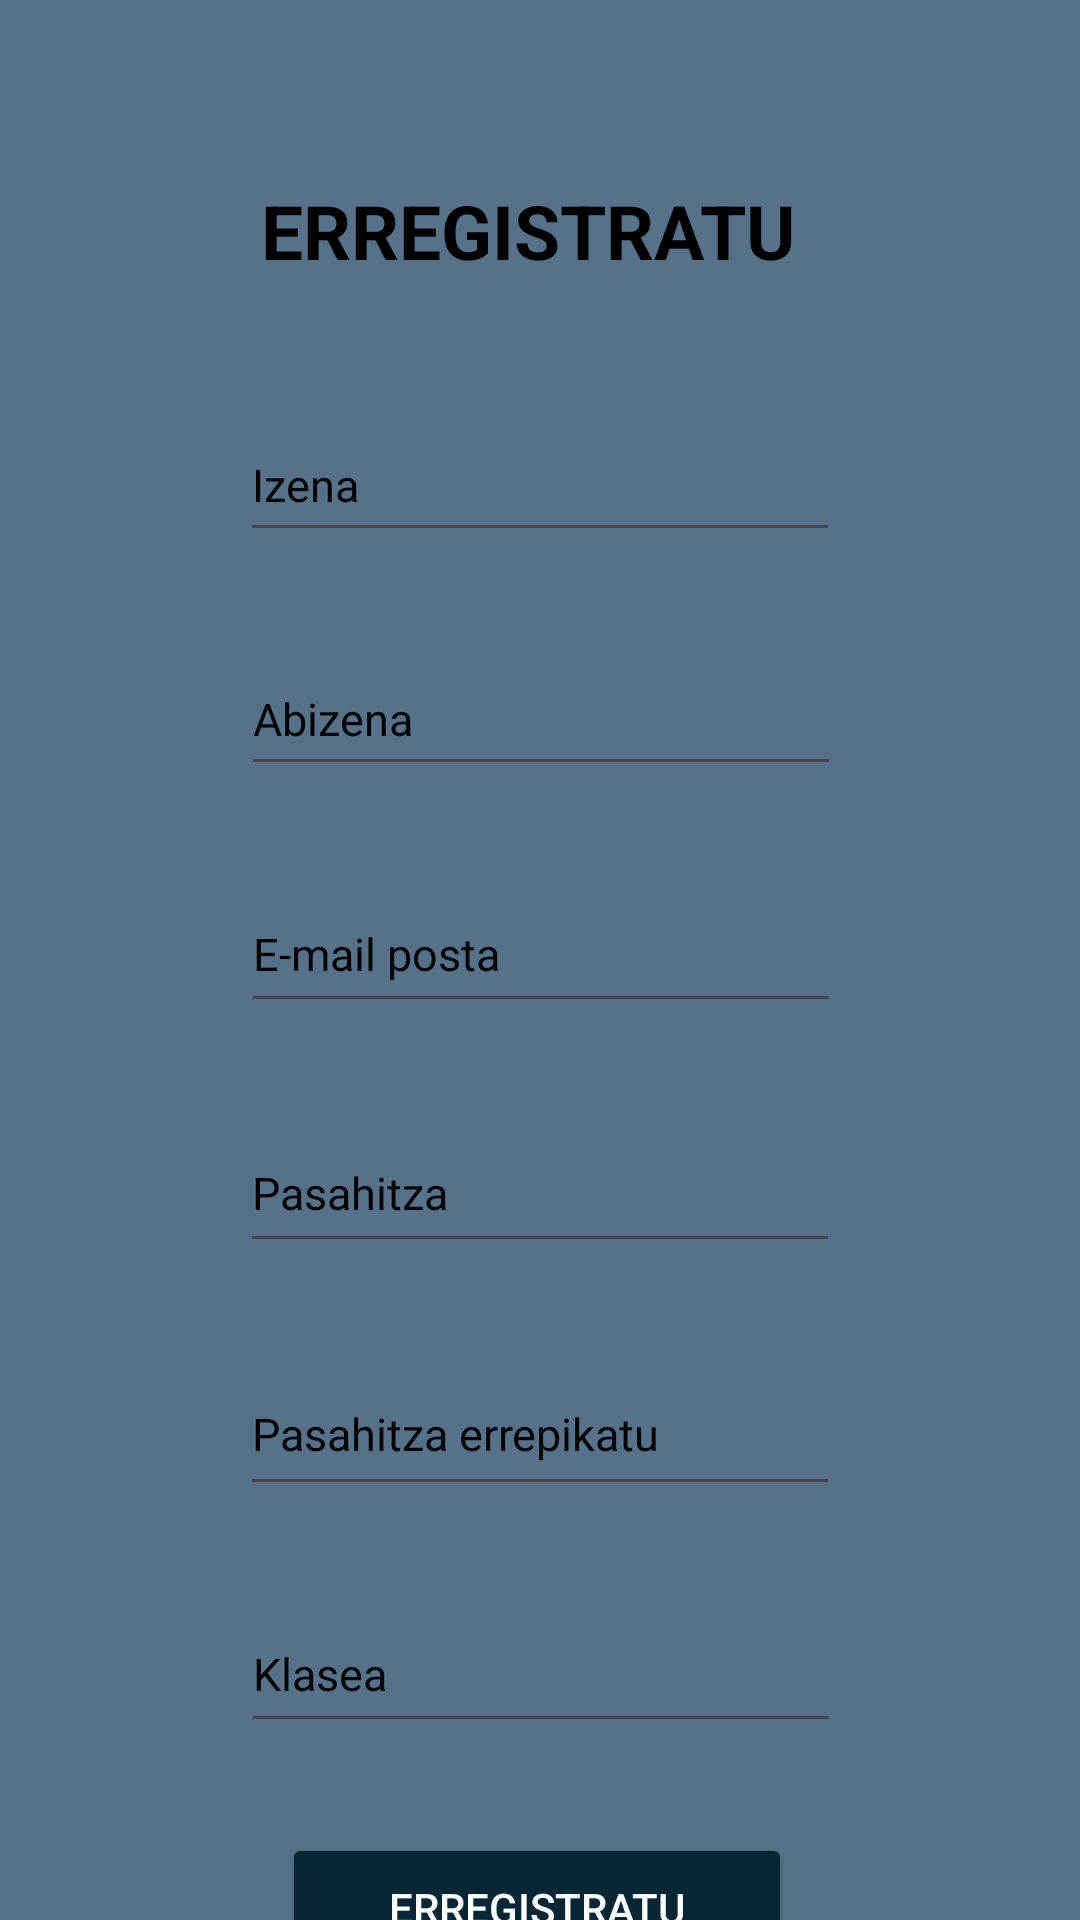

The Android layout XML behind this screen, and the referenced resources:
<!-- AndroidManifest.xml: application theme Theme.DidaktikAPP -->
<!-- res/layout/activity_erregistratu.xml -->
<?xml version="1.0" encoding="utf-8"?>
<androidx.constraintlayout.widget.ConstraintLayout xmlns:android="http://schemas.android.com/apk/res/android"
    xmlns:app="http://schemas.android.com/apk/res-auto"
    xmlns:tools="http://schemas.android.com/tools"
    android:layout_width="match_parent"
    android:layout_height="match_parent"
    android:background="#58718B"
    tools:context=".Activity.Erregistratu_Activity">

    <EditText
        android:id="@+id/txt_erregistro_klasea"
        android:layout_width="200sp"
        android:layout_height="49dp"
        android:layout_marginTop="30dp"
        android:hint="Klasea"
        android:textColorHint="@color/black"
        android:textSize="15sp"
        app:layout_constraintEnd_toEndOf="parent"
        app:layout_constraintHorizontal_bias="0.502"
        app:layout_constraintStart_toStartOf="parent"
        app:layout_constraintTop_toBottomOf="@+id/txt_erregistro_pass_ber" />

    <EditText
        android:id="@+id/txt_erregistro_abizen"
        android:layout_width="200sp"
        android:layout_height="48sp"
        android:layout_marginTop="30dp"
        android:hint="Abizena"
        android:textColorHint="@color/black"
        android:textSize="15sp"
        app:layout_constraintEnd_toEndOf="parent"
        app:layout_constraintHorizontal_bias="0.502"
        app:layout_constraintStart_toStartOf="parent"
        app:layout_constraintTop_toBottomOf="@+id/txt_erregistro_izena" />

    <Button
        android:id="@+id/btn_erregistratu"
        android:layout_width="170dp"
        android:layout_height="50dp"
        android:layout_marginTop="30dp"
        android:backgroundTint="#092635"
        android:text="ERREGISTRATU"
        android:textColor="@color/white"
        app:layout_constraintEnd_toEndOf="parent"
        app:layout_constraintHorizontal_bias="0.494"
        app:layout_constraintStart_toStartOf="parent"
        app:layout_constraintTop_toBottomOf="@+id/txt_erregistro_klasea" />

    <EditText
        android:id="@+id/txt_erregistro_pass_ber"
        android:layout_width="200sp"
        android:layout_height="51dp"
        android:layout_marginTop="30dp"
        android:hint="Pasahitza errepikatu"
        android:inputType="textPassword"
        android:textColorHint="@color/black"
        android:textSize="15sp"
        app:layout_constraintEnd_toEndOf="parent"
        app:layout_constraintStart_toStartOf="parent"
        app:layout_constraintTop_toBottomOf="@+id/txt_erregistro_pass" />

    <EditText
        android:id="@+id/txt_erregistro_pass"
        android:layout_width="200sp"
        android:layout_height="50dp"
        android:layout_marginTop="30dp"
        android:hint="Pasahitza"
        android:inputType="textPassword"
        android:textColorHint="@color/black"
        android:textSize="15sp"
        app:layout_constraintEnd_toEndOf="parent"
        app:layout_constraintStart_toStartOf="parent"
        app:layout_constraintTop_toBottomOf="@+id/txt_erregistro_mail" />

    <EditText
        android:id="@+id/txt_erregistro_mail"
        android:layout_width="200sp"
        android:layout_height="49dp"
        android:layout_marginTop="30dp"
        android:hint="E-mail posta"
        android:textColorHint="@color/black"
        android:textSize="15sp"
        app:layout_constraintEnd_toEndOf="parent"
        app:layout_constraintHorizontal_bias="0.502"
        app:layout_constraintStart_toStartOf="parent"
        app:layout_constraintTop_toBottomOf="@+id/txt_erregistro_abizen" />

    <TextView
        android:id="@+id/lbl_erregistratu"
        android:layout_width="211dp"
        android:layout_height="36dp"
        android:layout_marginTop="60dp"
        android:text="ERREGISTRATU"
        android:textAlignment="center"
        android:textAppearance="@style/TextAppearance.AppCompat.Large"
        android:textColor="@color/black"
        android:textSize="25sp"
        android:textStyle="bold"
        app:layout_constraintEnd_toEndOf="parent"
        app:layout_constraintHorizontal_bias="0.471"
        app:layout_constraintStart_toStartOf="parent"
        app:layout_constraintTop_toTopOf="parent" />

    <EditText
        android:id="@+id/txt_erregistro_izena"
        android:layout_width="200sp"
        android:layout_height="48sp"
        android:layout_marginTop="40dp"
        android:hint="Izena"
        android:textColorHint="@color/black"
        android:textSize="15sp"
        app:layout_constraintEnd_toEndOf="parent"
        app:layout_constraintStart_toStartOf="parent"
        app:layout_constraintTop_toBottomOf="@+id/lbl_erregistratu" />

    <TextView
        android:id="@+id/lbl_login_nav"
        android:layout_width="wrap_content"
        android:layout_height="wrap_content"
        android:layout_marginTop="20dp"
        android:text="Kontu bat daukat. "
        android:textColor="#092635"
        app:layout_constraintEnd_toEndOf="parent"
        app:layout_constraintStart_toStartOf="parent"
        app:layout_constraintTop_toBottomOf="@+id/btn_erregistratu" />

</androidx.constraintlayout.widget.ConstraintLayout>
<!-- resources referenced by this layout -->
<resources>
  <color name="black">#FF000000</color>
  <color name="white">#FFFFFFFF</color>
  <style name="Theme.DidaktikAPP" parent="Base.Theme.DidaktikAPP" />
  <style name="Base.Theme.DidaktikAPP" parent="Theme.Material3.DayNight.NoActionBar">
          
          
      </style>
</resources>
